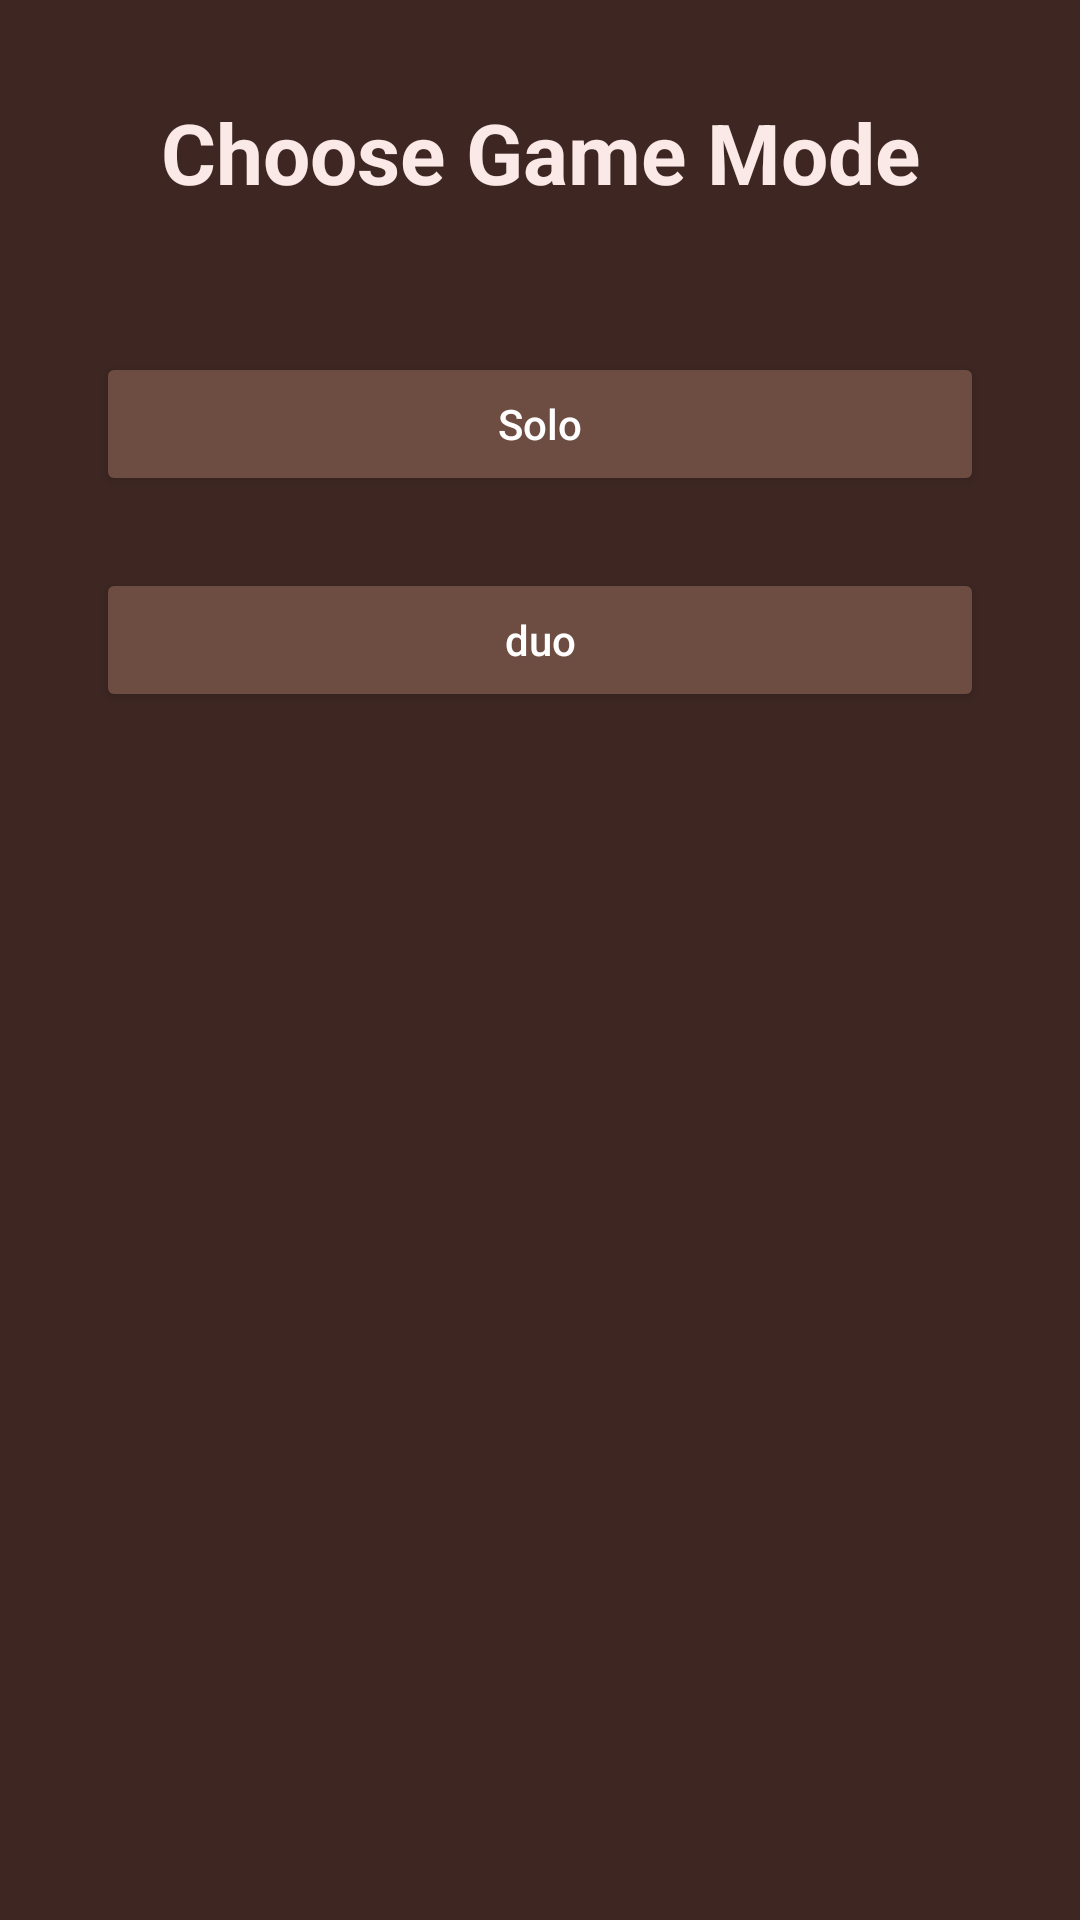

Layout XML and referenced resources for this Android screen:
<!-- AndroidManifest.xml: application theme Theme.Backgammon -->
<!-- res/layout/activity_game_mode.xml -->
<?xml version="1.0" encoding="utf-8"?>
<androidx.constraintlayout.widget.ConstraintLayout xmlns:android="http://schemas.android.com/apk/res/android"
    xmlns:app="http://schemas.android.com/apk/res-auto"
    xmlns:tools="http://schemas.android.com/tools"
    android:layout_width="match_parent"
    android:layout_height="match_parent"
    android:background="#3E2723"
    android:padding="32dp">

    <TextView
        android:id="@+id/titleText"
        android:layout_width="0dp"
        android:layout_height="wrap_content"
        android:gravity="center"
        android:text="Choose Game Mode"
        android:textColor="#FBE9E7"
        android:textSize="28sp"
        android:textStyle="bold"
        app:layout_constraintEnd_toEndOf="parent"
        app:layout_constraintStart_toStartOf="parent"
        app:layout_constraintTop_toTopOf="parent" />

    <Button
        android:id="@+id/singlePlayerButton"
        android:layout_width="0dp"
        android:layout_height="wrap_content"
        android:layout_marginTop="48dp"
        android:backgroundTint="#6D4C41"
        android:elevation="4dp"
        android:padding="12dp"
        android:text="Solo"
        android:textAllCaps="false"
        android:textColor="#FFFFFF"
        app:layout_constraintEnd_toEndOf="parent"
        app:layout_constraintStart_toStartOf="parent"
        app:layout_constraintTop_toBottomOf="@id/titleText" />

    <Button
        android:id="@+id/twoPlayerButton"
        android:layout_width="0dp"
        android:layout_height="wrap_content"
        android:layout_marginTop="24dp"
        android:backgroundTint="#6D4C41"
        android:elevation="4dp"
        android:padding="12dp"
        android:text="duo"
        android:textAllCaps="false"
        android:textColor="#FFFFFF"
        app:layout_constraintEnd_toEndOf="parent"
        app:layout_constraintStart_toStartOf="parent"
        app:layout_constraintTop_toBottomOf="@id/singlePlayerButton" />


    <EditText
        android:id="@+id/editTextTextName"
        android:layout_width="0dp"
        android:layout_height="wrap_content"
        android:layout_marginTop="32dp"
        android:layout_marginEnd="8dp"
        android:layout_marginRight="8dp"
        android:hint="Name"
        android:inputType="textPersonName"
        android:visibility="invisible"
        android:backgroundTint="#D7CCC8"
        android:padding="8dp"
        android:textColor="#D7CCC8"
        android:textColorHint="#BCAAA4"
        app:layout_constraintStart_toStartOf="parent"
        app:layout_constraintTop_toBottomOf="@id/twoPlayerButton"
        app:layout_constraintEnd_toStartOf="@id/editTextTextEmailAddress"
        app:layout_constraintHorizontal_chainStyle="packed" />


    <EditText
        android:id="@+id/editTextTextEmailAddress"
        android:layout_width="0dp"
        android:layout_height="wrap_content"
        android:layout_marginTop="32dp"
        android:layout_marginEnd="8dp"
        android:layout_marginRight="8dp"
        android:hint="Email"
        android:inputType="textEmailAddress"
        android:visibility="invisible"
        android:padding="8dp"
        android:backgroundTint="#D7CCC8"
        android:textColor="#D7CCC8"
        android:textColorHint="#BCAAA4"
        app:layout_constraintStart_toEndOf="@id/editTextTextName"
        app:layout_constraintTop_toBottomOf="@id/twoPlayerButton"
        app:layout_constraintEnd_toStartOf="@id/button"
        app:layout_constraintHorizontal_chainStyle="packed" />

    <Button
        android:id="@+id/button"
        android:layout_width="wrap_content"
        android:layout_height="wrap_content"
        android:layout_marginTop="32dp"
        android:text="Submit"
        android:visibility="invisible"
        android:backgroundTint="#8D6E63"
        android:textColor="#FFFFFF"
        android:padding="8dp"
        app:layout_constraintStart_toEndOf="@id/editTextTextEmailAddress"
        app:layout_constraintTop_toBottomOf="@id/twoPlayerButton"
        app:layout_constraintEnd_toEndOf="parent" />

</androidx.constraintlayout.widget.ConstraintLayout>
<!-- resources referenced by this layout -->
<resources>
  <style name="Theme.Backgammon" parent="Base.Theme.Backgammon" />
  <style name="Base.Theme.Backgammon" parent="Theme.Material3.DayNight.NoActionBar">
          
          
      </style>
</resources>
